Run: headless pygame with SDL's dummy video driver; simulated clock (each Clock.tick advances the game by its frame time, no real sleeping); random seed 0; keys injected as events and as key.get_pressed() state; mouse plan: one left click at the window centre at the start of phase 2, then a move to the lower-right quarter at the start of phase 3.
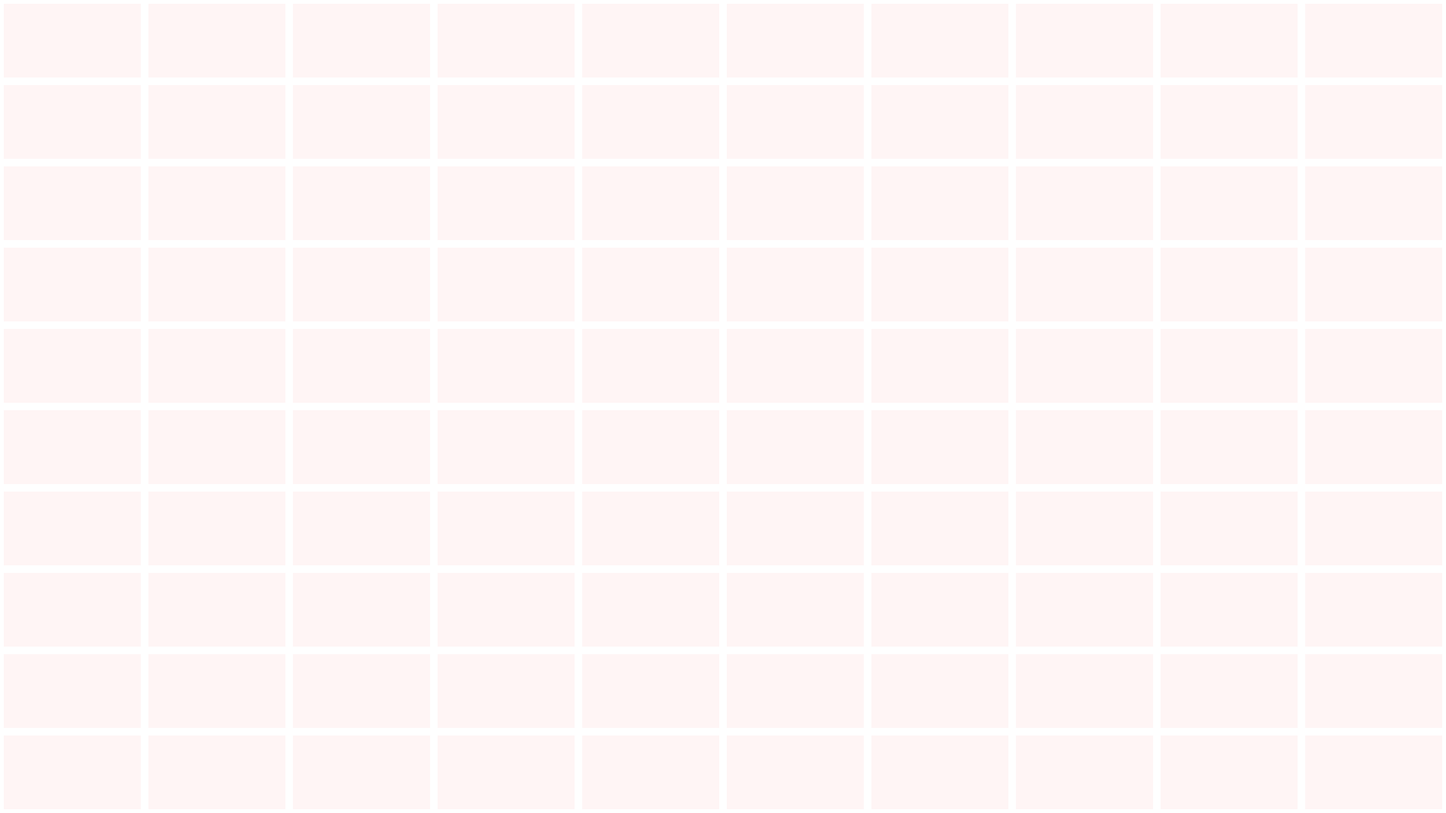
Frame 1 of 4 · flips 1–60 · no input
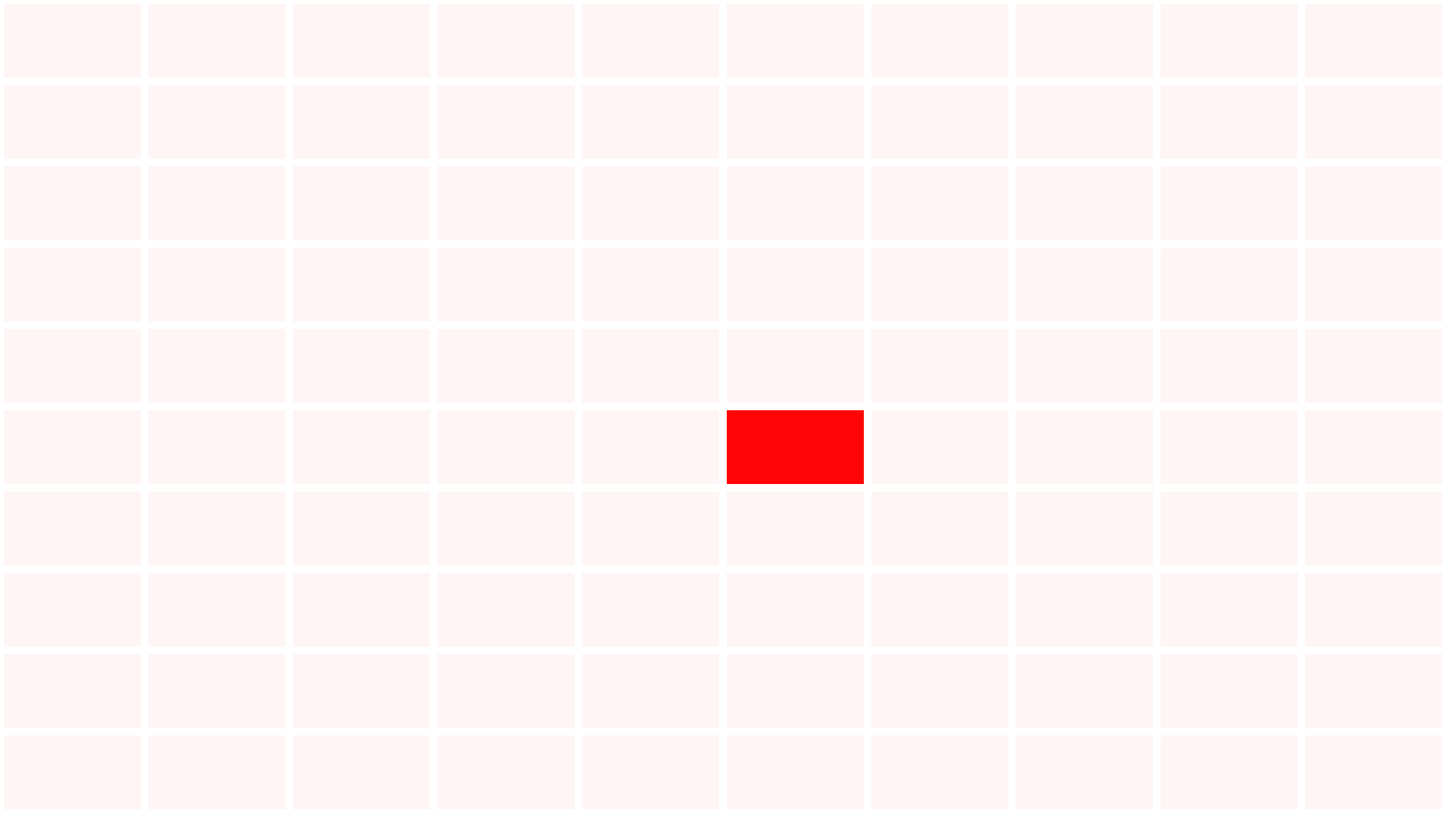
Frame 2 of 4 · flips 61–180 · clicked the window centre · tapped SPACE, RETURN · held RIGHT (→), D
Frame 3 of 4 · flips 181–300 · moved the mouse to the lower-right quarter · held DOWN (↓), S · screen unchanged from frame 2, image omitted
Frame 4 of 4 · flips 301–420 · held LEFT (←), A, UP (↑), W · screen unchanged from frame 3, image omitted

The pygame program that drew these frames:

import sys
import math

import pygame
from pygame import Vector2 as vec2

pygame.init()
sw, sh = 1920, 1080
screen = pygame.display.set_mode((sw, sh))

pygame.display.set_caption("Fluids !")

class Grid:
    def __init__(self, pos: vec2, density: float, size=vec2(sw/10,sh/10), border_color=pygame.Color(255,255,255),bg_color=pygame.Color(255,255,255)):
        self.pos = pos
        self.size = size
        self.border_color = border_color
        self.bg_color = bg_color
        self.density = density

grids = []
for x in range(0, sw, int(sw/10)):
    for y in range(0, sh, int(sh/10)):
        grids.append(Grid(vec2(x,y), density=1))

clock = pygame.time.Clock()
selected = None
while True:
    for event in pygame.event.get():
        if event.type == pygame.QUIT:
            pygame.quit()
            sys.exit()
        elif event.type == pygame.MOUSEBUTTONDOWN:
            mx, my = pygame.mouse.get_pos()
            grids[int(mx/(sw/10))*10+int(my/(sh/10))].density = 25

        elif event.type == pygame.MOUSEBUTTONUP:
            selected = None

    screen.fill((0, 0, 0))

    for i,g in enumerate(grids):
        b = int(max(0,min(255,255-g.density*10.)))
        g.bg_color = pygame.Color(g.bg_color.r,b,b,255)
        # grids[i] = g

    for g in grids:
        rect = pygame.Rect(g.pos.x,g.pos.y,g.size.x,g.size.y)
        pygame.draw.rect(screen, g.bg_color, rect)
        pygame.draw.rect(screen, g.border_color, rect, width=5)

    pygame.display.flip()
    clock.tick(60)
